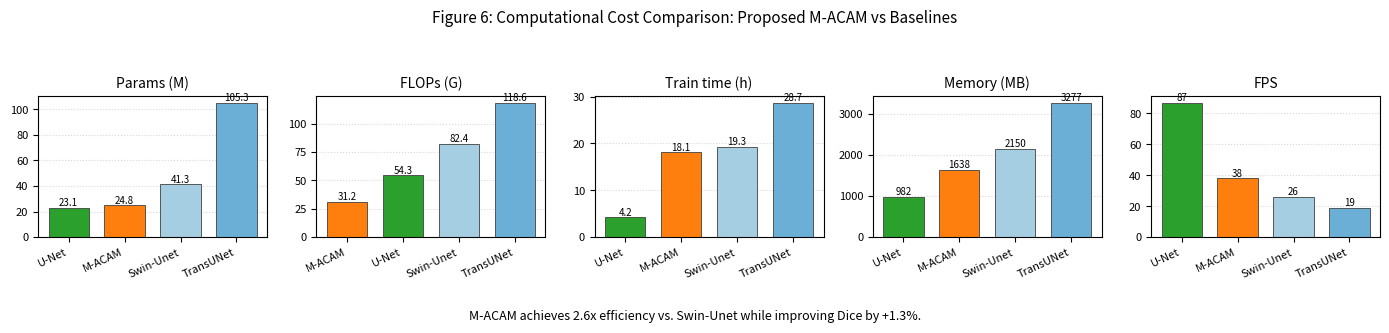

The matplotlib source for this figure:
"""
Figure 6: Computational cost comparison — M-ACAM vs baselines (Section 5.12).

Baseline training protocol (manuscript): same splits, augmentation, hardware (RTX 3060),
optimizer (AdamW for Transformers, Adam for CNNs per papers), stopping (patience=20).

This script plots five bar charts from the paper values:
  Params (M), FLOPs (G), Train time (h), Memory (MB), FPS.

Usage:
  python -m m_acam.plot_figure6_computational_cost --out checkpoints/figures/figure6_computational_cost.png
"""

from __future__ import annotations

import argparse
from pathlib import Path
from typing import Dict, List, Sequence, Tuple

import matplotlib.pyplot as plt
import numpy as np

# Manuscript colors: U-Net green, M-ACAM orange, Swin/Trans light blue tones
COLORS: Dict[str, str] = {
    "U-Net": "#2ca02c",
    "M-ACAM": "#ff7f0e",
    "Swin-Unet": "#a6cee3",
    "TransUNet": "#6baed6",
}

# Default x-axis order (Params, Train, Memory, FPS)
ORDER_DEFAULT: List[str] = ["U-Net", "M-ACAM", "Swin-Unet", "TransUNet"]
# FLOPs panel uses different left-to-right order in the manuscript figure
ORDER_FLOPS: List[str] = ["M-ACAM", "U-Net", "Swin-Unet", "TransUNet"]

DATA: Dict[str, Tuple[List[str], List[float]]] = {
    "Params (M)": (ORDER_DEFAULT, [23.1, 24.8, 41.3, 105.3]),
    "FLOPs (G)": (ORDER_FLOPS, [31.2, 54.3, 82.4, 118.6]),
    "Train time (h)": (ORDER_DEFAULT, [4.2, 18.1, 19.3, 28.7]),
    "Memory (MB)": (ORDER_DEFAULT, [982.0, 1638.0, 2150.0, 3277.0]),
    "FPS": (ORDER_DEFAULT, [87.0, 38.0, 26.0, 19.0]),
}

CAPTION = "Figure 6: Computational Cost Comparison: Proposed M-ACAM vs Baselines"
NOTE = "M-ACAM achieves 2.6x efficiency vs. Swin-Unet while improving Dice by +1.3%."


def plot_figure6(
    out_path: Path,
    dpi: int = 150,
    figsize: Tuple[float, float] = (14.0, 3.2),
) -> None:
    titles = list(DATA.keys())
    n = len(titles)
    fig, axes = plt.subplots(1, n, figsize=figsize, squeeze=False)
    ax_flat = axes[0]

    for ax, title in zip(ax_flat, titles):
        models, values = DATA[title]
        x = np.arange(len(models))
        colors = [COLORS[m] for m in models]
        bars = ax.bar(x, values, color=colors, edgecolor="0.25", linewidth=0.6, width=0.72)
        ax.set_title(title, fontsize=10)
        ax.set_xticks(x)
        ax.set_xticklabels(models, rotation=25, ha="right", fontsize=8)
        ax.tick_params(axis="y", labelsize=8)
        ax.grid(axis="y", linestyle=":", alpha=0.5)
        ax.set_axisbelow(True)
        # Value labels on bars (compact)
        for b, v in zip(bars, values):
            h = b.get_height()
            lbl = f"{v:.1f}" if title != "Memory (MB)" else f"{int(round(v))}"
            if title == "FPS":
                lbl = f"{int(round(v))}"
            ax.text(
                b.get_x() + b.get_width() / 2.0,
                h,
                lbl,
                ha="center",
                va="bottom",
                fontsize=7,
                rotation=0,
            )

    fig.suptitle(CAPTION, fontsize=11, y=0.99)
    fig.text(0.5, 0.02, NOTE, ha="center", fontsize=9, style="italic")
    fig.tight_layout(rect=[0, 0.10, 1, 0.93])
    out_path = Path(out_path)
    out_path.parent.mkdir(parents=True, exist_ok=True)
    fig.savefig(out_path, dpi=dpi, bbox_inches="tight")
    plt.close(fig)


def parse_args() -> argparse.Namespace:
    p = argparse.ArgumentParser("Figure 6 computational cost bar charts")
    p.add_argument(
        "--out",
        type=str,
        default="checkpoints/figures/figure6_computational_cost.png",
        help="Output image path (.png or .pdf)",
    )
    p.add_argument("--dpi", type=int, default=150)
    return p.parse_args()


def main() -> None:
    args = parse_args()
    plot_figure6(Path(args.out), dpi=args.dpi)
    print(f"Wrote {Path(args.out).resolve()}")


if __name__ == "__main__":
    main()
